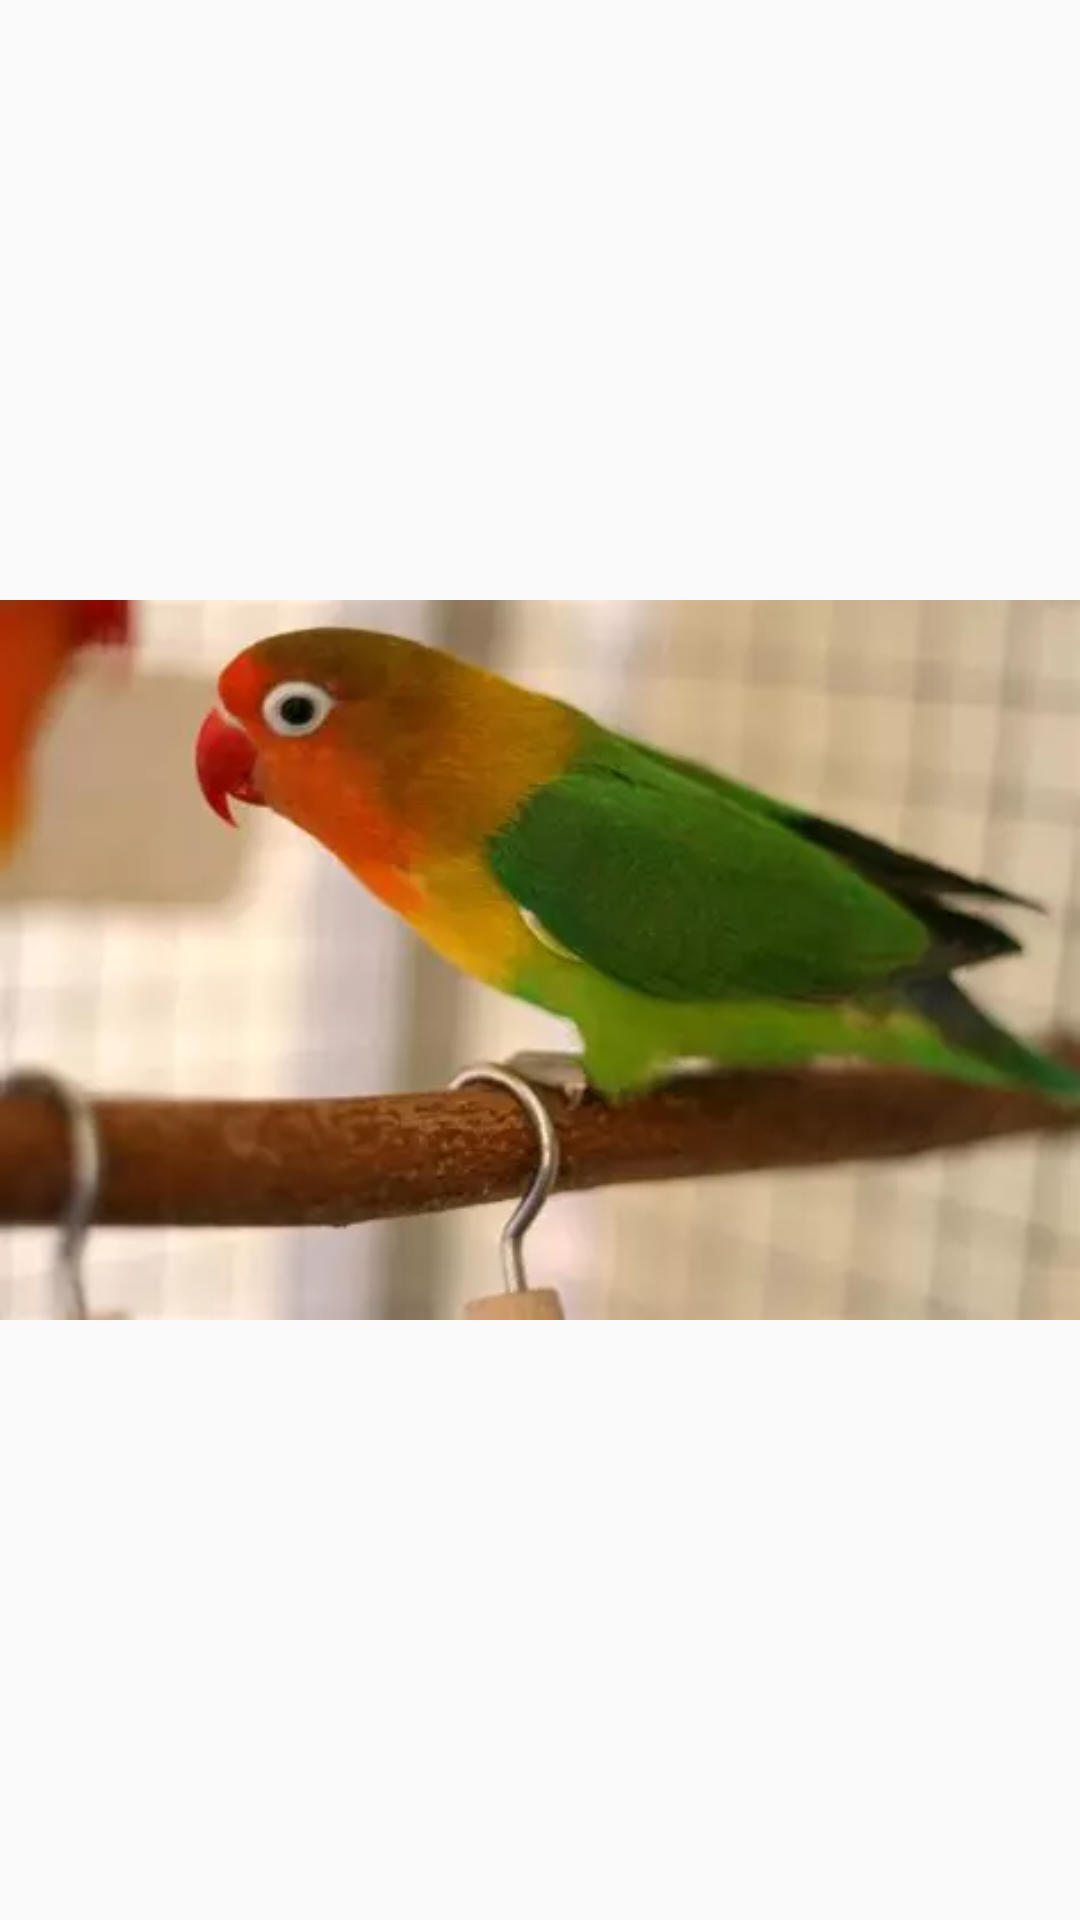

This screen was rendered from an Android layout file. Write that file and the resources it references.
<!-- AndroidManifest.xml: application theme Theme.BiyDaalt -->
<!-- res/layout/dialog.xml -->
<?xml version="1.0" encoding="utf-8"?>
<LinearLayout xmlns:android="http://schemas.android.com/apk/res/android"
    android:layout_width="match_parent"
    android:layout_height="match_parent"
    android:orientation="vertical"
    android:gravity="center">
<ImageView
    android:id="@+id/ivPoster"
    android:layout_width="wrap_content"
    android:layout_height="wrap_content"
    android:src="@drawable/bird2"/>
    </LinearLayout>
<!-- resources referenced by this layout -->
<resources>
  <!-- drawable bird2: webp bitmap (drawable, 7580 bytes) -->
  <style name="Theme.BiyDaalt" parent="Base.Theme.BiyDaalt" />
  <style name="Base.Theme.BiyDaalt" parent="Theme.AppCompat.DayNight.DarkActionBar">
          
          
      </style>
</resources>
